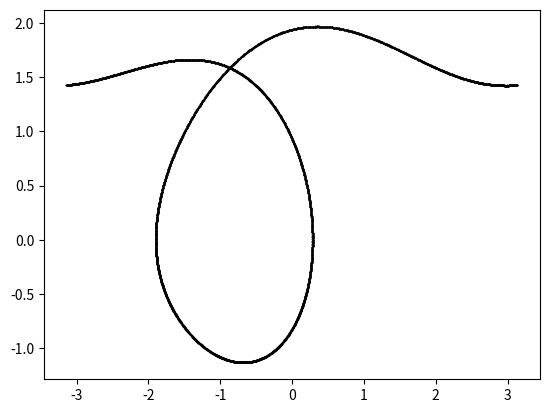

The script that saved this image:
#!/usr/bin/env python

import matplotlib.pyplot as plt
import numpy as np
import math

theta = 3
omega = 0.0
t = 0.0
dt = 0.01

def f(theta, omega, t):
    k = 0.5
    phi = 0.66667
    A = 1.35
    
    return -math.sin(theta) - k*(omega) + A*math.cos(phi*t)

iteration_number = 0
transient = 5000

for i in range(10000):
    k1a = dt*omega
    k1b = dt*(f(theta, omega, t))
    k2a = dt*(omega + float(k1b)/2)
    k2b = dt*(f(theta + float(k1a)/2, omega + float(k1b)/2, t + dt/2))
    k3a = dt*(omega + float(k2b)/2)
    k3b = dt*(f(theta + float(k2a)/2, omega + float(k2b)/2, t + dt/2))
    k4a = dt*(omega + float(k3b)/2)
    k4b = dt*(f(theta +k3a, omega +k3b, t + dt))
    t = t + dt

    theta = theta + float(k1a + 2*k2a + 2*k3a + k4a)/6
    omega = omega + float(k1b + 2*k2b + 2*k3b + k4b)/6
    iteration_number +=1

    if(math.fabs(theta) > math.pi):
        theta -= 2*math.pi*math.fabs(theta) / theta  

    if iteration_number > transient:
        plt.plot(theta, omega, '.k', markersize = .7)

plt.show()
